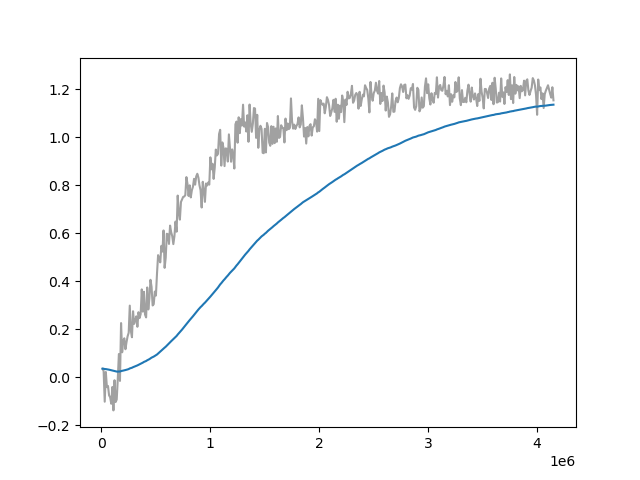

The table this chart was drawn from, first rows:
Wall time, Step, Value
1712929205, 10000, 0.03529
1712929237, 20000, 0.02492
1712929268, 30000, -0.1023
1712929299, 40000, 0.02164
1712929330, 50000, -0.04177
1712929361, 60000, -0.03669
1712929392, 70000, -0.07576
1712929423, 80000, -0.08394
1712929453, 90000, -0.1109
1712929484, 100000, -0.0409
1712929514, 110000, -0.1386
1712929544, 120000, -0.01288
1712929574, 130000, -0.1038
1712929606, 140000, -0.09326
1712929636, 150000, -0.006686
1712929666, 160000, 0.09649
1712929696, 170000, -0.01563
1712929727, 180000, 0.2255
1712929758, 190000, 0.1037
1712929790, 200000, 0.1506
1712929821, 210000, 0.1621
1712929853, 220000, 0.1165
1712929884, 230000, 0.1457
1712929914, 240000, 0.1701
1712929945, 250000, 0.185
1712929976, 260000, 0.2983
1712930007, 270000, 0.1929
1712930037, 280000, 0.1664
1712930068, 290000, 0.2748
1712930099, 300000, 0.2221
1712930129, 310000, 0.2367
1712930160, 320000, 0.2537
1712930191, 330000, 0.21
1712930221, 340000, 0.2707
1712930252, 350000, 0.2464
1712930282, 360000, 0.2632
1712930313, 370000, 0.366
1712930341, 380000, 0.2733
1712930372, 390000, 0.356
1712930403, 400000, 0.2611
1712930433, 410000, 0.249
1712930464, 420000, 0.3739
1712930495, 430000, 0.2823
1712930525, 440000, 0.3282
1712930557, 450000, 0.4059
1712930588, 460000, 0.3765
1712930619, 470000, 0.2989
1712930649, 480000, 0.3044
1712930679, 490000, 0.357
1712930710, 500000, 0.3402
1712930743, 510000, 0.432
1712930774, 520000, 0.5086
1712930805, 530000, 0.4922
1712930836, 540000, 0.4785
1712930867, 550000, 0.5476
1712930898, 560000, 0.5236
1712930928, 570000, 0.6116
1712930958, 580000, 0.4557
1712930988, 590000, 0.4982
1712931019, 600000, 0.5978
... 355 more rows
